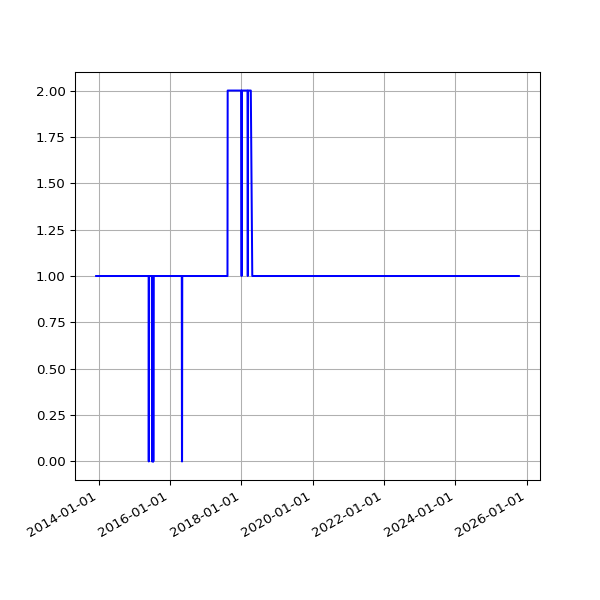

The data file committed next to this chart (first rows):
date, value
2013-12-05 03:53:11 +0000, 1
2013-12-06 02:54:29 +0000, 1
2013-12-07 02:34:50 +0000, 1
2013-12-08 02:36:39 +0000, 1
2013-12-09 02:52:24 +0000, 1
2013-12-10 02:46:19 +0000, 1
2013-12-11 02:54:20 +0000, 1
2013-12-12 03:04:44 +0000, 1
2013-12-13 02:57:01 +0000, 1
2013-12-14 02:38:45 +0000, 1
2013-12-15 03:04:13 +0000, 1
2013-12-16 02:55:23 +0000, 1
2013-12-17 02:58:50 +0000, 1
2013-12-18 02:52:19 +0000, 1
2013-12-19 03:59:42 +0000, 1
2013-12-20 04:06:15 +0000, 1
2013-12-20 16:56:27 +0000, 1
2013-12-21 02:31:09 +0000, 1
2013-12-22 08:37:23 +0000, 1
2013-12-23 04:25:16 +0000, 1
2013-12-24 04:29:27 +0000, 1
2013-12-25 03:10:58 +0000, 1
2013-12-26 03:04:01 +0000, 1
2013-12-27 03:17:26 +0000, 1
2013-12-28 03:04:54 +0000, 1
2013-12-30 02:52:57 +0000, 1
2013-12-31 02:54:44 +0000, 1
2014-01-01 02:59:11 +0000, 1
2014-01-02 04:08:28 +0000, 1
2014-01-03 04:15:04 +0000, 1
2014-01-04 02:52:31 +0000, 1
2014-01-05 02:58:11 +0000, 1
2014-01-06 04:43:07 +0000, 1
2014-01-07 04:21:33 +0000, 1
2014-01-08 04:28:04 +0000, 1
2014-01-09 11:43:05 +0000, 1
2014-01-10 03:41:39 +0000, 1
2014-01-11 02:16:17 +0000, 1
2014-01-12 02:21:34 +0000, 1
2014-01-13 02:16:21 +0000, 1
2014-01-14 02:16:39 +0000, 1
2014-01-15 02:31:55 +0000, 1
2014-01-16 02:18:22 +0000, 1
2014-01-17 02:26:19 +0000, 1
2014-01-18 02:19:36 +0000, 1
2014-01-19 02:25:23 +0000, 1
2014-01-20 02:20:22 +0000, 1
2014-01-21 02:31:17 +0000, 1
2014-01-22 02:25:21 +0000, 1
2014-01-23 02:33:16 +0000, 1
2014-01-24 02:23:38 +0000, 1
2014-01-25 02:23:24 +0000, 1
2014-01-26 02:27:56 +0000, 1
2014-01-27 02:20:07 +0000, 1
2014-01-28 02:20:35 +0000, 1
2014-01-29 02:32:21 +0000, 1
2014-01-30 02:29:49 +0000, 1
2014-01-31 02:32:44 +0000, 1
2014-02-01 02:22:35 +0000, 1
2014-02-02 02:22:29 +0000, 1
... 3,220 more rows
